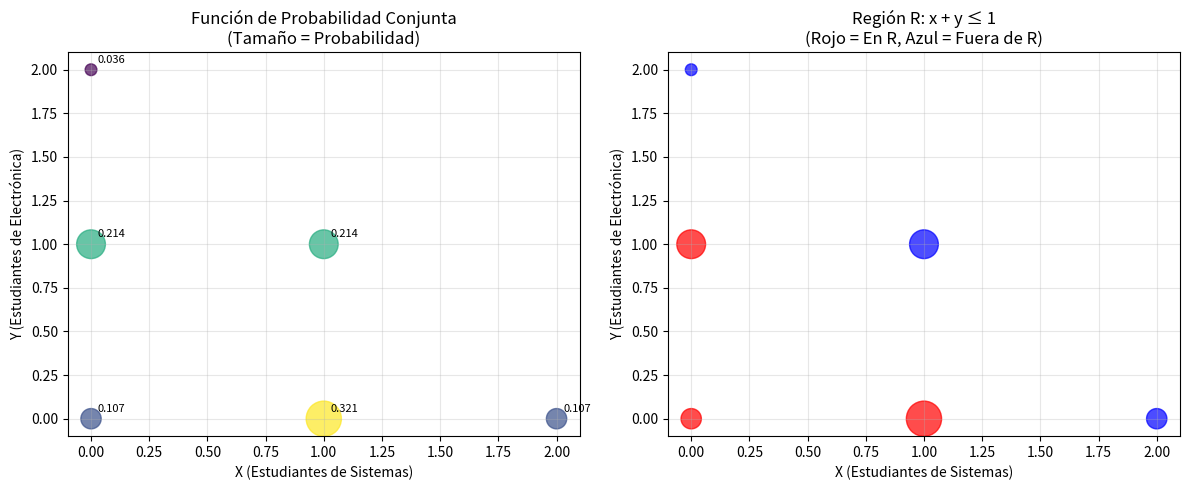
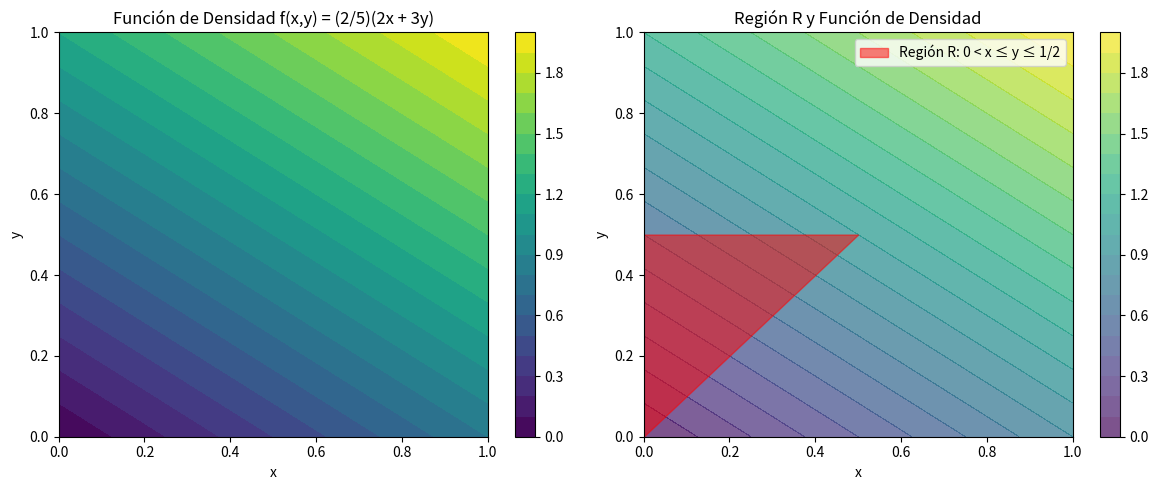
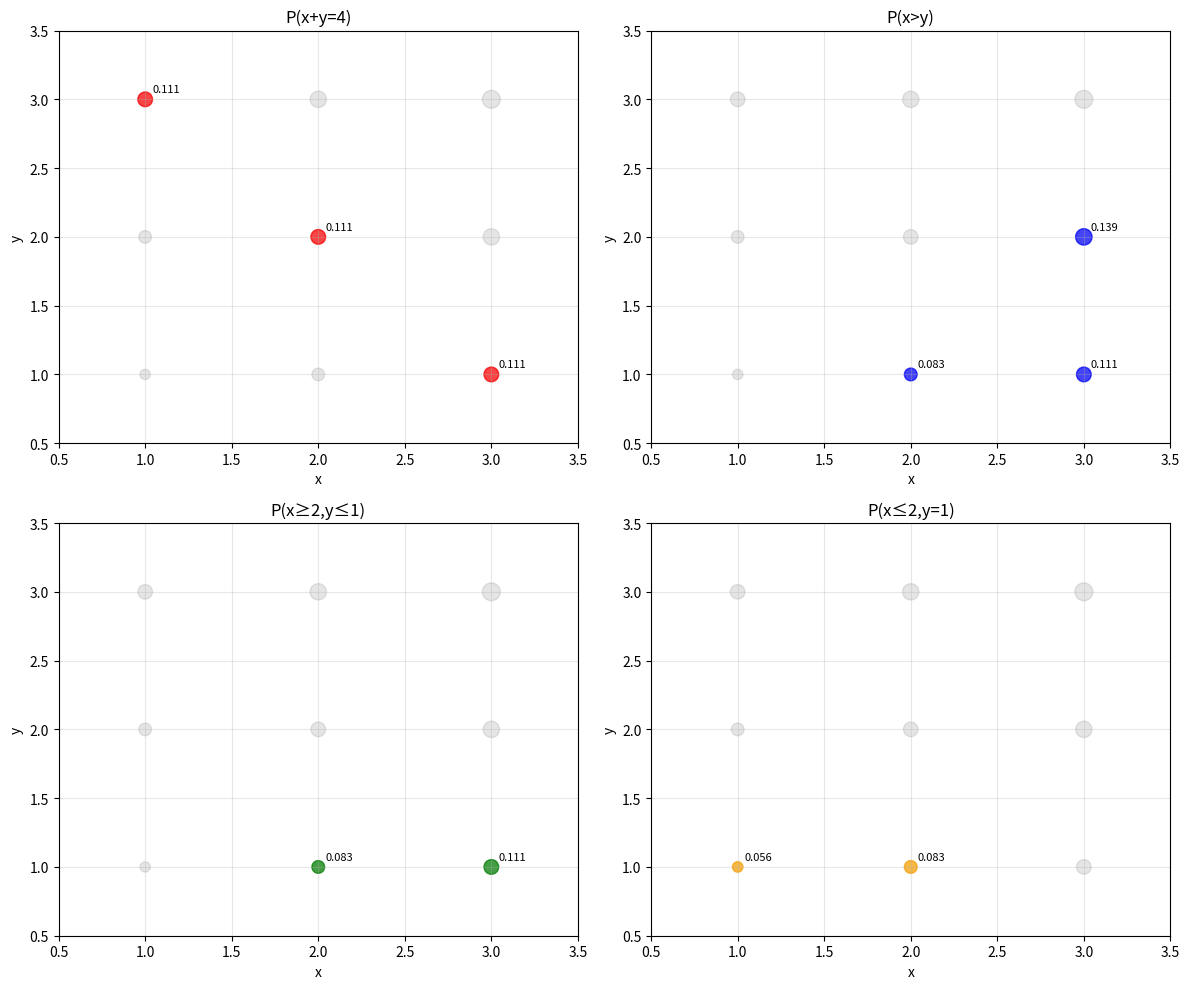

Recreate these plots in Python, in order.
import numpy as np
from scipy import integrate
import matplotlib.pyplot as plt
from math import comb

print("=" * 60)
print("APLICACIÓN PYTHON - EJERCICIOS DE PROBABILIDAD CONJUNTA")
print("=" * 60)


# =============================================================================
# EJERCICIO 1: SELECCIÓN DE ESTUDIANTES
# =============================================================================

def ejercicio_estudiantes():
    print("\n" + "=" * 50)
    print("EJERCICIO 1: SELECCIÓN DE ESTUDIANTES")
    print("=" * 50)

    # Parámetros
    total_estudiantes = 8
    sistemas = 3
    electronica = 2
    industrial = 3

    # Calcular función de probabilidad conjunta
    resultados = []
    probabilidades = []

    print("\nFunción de Probabilidad Conjunta:")
    print("-" * 40)
    print(f"{'X':<3} {'Y':<3} {'P(X,Y)':<10} {'Cálculo':<20}")
    print("-" * 40)

    for x in range(3):  # X puede ser 0,1,2
        for y in range(3):  # Y puede ser 0,1,2
            if x + y <= 2:  # Solo 2 estudiantes seleccionados
                industrial_needed = 2 - x - y
                if industrial_needed >= 0 and industrial_needed <= industrial:
                    prob = (comb(sistemas, x) * comb(electronica, y) * comb(industrial, industrial_needed)) / comb(
                        total_estudiantes, 2)
                    resultados.append((x, y))
                    probabilidades.append(prob)
                    print(f"{x:<3} {y:<3} {prob:<10.4f} C(3,{x})·C(2,{y})·C(3,{industrial_needed})/C(8,2)")

    # Calcular P(x+y <= 1)
    prob_r = 0
    print(f"\nP((x,y) ∈ R) donde R = {{(x,y) | x + y ≤ 1}}:")
    print("-" * 50)

    for (x, y), prob in zip(resultados, probabilidades):
        if x + y <= 1:
            prob_r += prob
            print(f"P({x},{y}) = {prob:.4f}")

    print(f"\nP(R) = {prob_r:.4f} = {prob_r * 28:.0f}/28")

    # Visualización
    fig, (ax1, ax2) = plt.subplots(1, 2, figsize=(12, 5))

    # Gráfico 1: Distribución conjunta
    x_vals = [r[0] for r in resultados]
    y_vals = [r[1] for r in resultados]

    scatter = ax1.scatter(x_vals, y_vals, s=[p * 2000 for p in probabilidades],
                          c=probabilidades, cmap='viridis', alpha=0.7)
    ax1.set_xlabel('X (Estudiantes de Sistemas)')
    ax1.set_ylabel('Y (Estudiantes de Electrónica)')
    ax1.set_title('Función de Probabilidad Conjunta\n(Tamaño = Probabilidad)')
    ax1.grid(True, alpha=0.3)

    # Añadir etiquetas de probabilidad
    for (x, y), prob in zip(resultados, probabilidades):
        ax1.annotate(f'{prob:.3f}', (x, y), xytext=(5, 5),
                     textcoords='offset points', fontsize=8)

    # Gráfico 2: Región R
    colors = ['red' if x + y <= 1 else 'blue' for (x, y) in resultados]
    ax2.scatter(x_vals, y_vals, s=[p * 2000 for p in probabilidades],
                c=colors, alpha=0.7)
    ax2.set_xlabel('X (Estudiantes de Sistemas)')
    ax2.set_ylabel('Y (Estudiantes de Electrónica)')
    ax2.set_title('Región R: x + y ≤ 1\n(Rojo = En R, Azul = Fuera de R)')
    ax2.grid(True, alpha=0.3)

    plt.tight_layout()
    plt.show()

    return prob_r


# =============================================================================
# EJERCICIO 2: FUNCIÓN DE DENSIDAD CONJUNTA
# =============================================================================

def ejercicio_densidad():
    print("\n" + "=" * 50)
    print("EJERCICIO 2: FUNCIÓN DE DENSIDAD CONJUNTA")
    print("=" * 50)

    # Definir la función de densidad
    def f(x, y):
        return (2 / 5) * (2 * x + 3 * y)

    # 1. Verificar que es función de densidad
    def integrand(y, x):
        return f(x, y)

    integral, error = integrate.dblquad(integrand, 0, 1, lambda x: 0, lambda x: 1)

    print("1. Verificación de función de densidad:")
    print(f"   ∫∫ f(x,y) dxdy = {integral:.6f}")
    print(f"   Error: {error:.2e}")

    if abs(integral - 1) < 1e-6:
        print("ES una función de densidad válida")
    else:
        print("NO es una función de densidad válida")

    # 2. Calcular P(0 < x ≤ y ≤ 1/2)
    def integrand_R(y, x):
        return f(x, y)

    prob_R, error_R = integrate.dblquad(integrand_R, 0, 1 / 2, lambda y: 0, lambda y: y)

    print(f"\n2. P(0 < x ≤ y ≤ 1/2):")
    print(f"   Resultado: {prob_R:.6f}")
    print(f"   Error: {error_R:.2e}")
    print(f"   En fracción: aproximadamente {prob_R:.6f} = 1/15")

    # Visualización
    x = np.linspace(0, 1, 50)
    y = np.linspace(0, 1, 50)
    X, Y = np.meshgrid(x, y)
    Z = f(X, Y)

    fig, (ax1, ax2) = plt.subplots(1, 2, figsize=(12, 5))

    # Gráfico 1: Función de densidad
    contour1 = ax1.contourf(X, Y, Z, levels=20, cmap='viridis')
    ax1.set_xlabel('x')
    ax1.set_ylabel('y')
    ax1.set_title('Función de Densidad f(x,y) = (2/5)(2x + 3y)')
    plt.colorbar(contour1, ax=ax1)

    # Gráfico 2: Región R
    contour2 = ax2.contourf(X, Y, Z, levels=20, cmap='viridis', alpha=0.7)

    # Dibujar región R: 0 < x ≤ y ≤ 1/2
    y_region = np.linspace(0, 0.5, 100)
    x_region_upper = y_region  # x = y
    x_region_lower = np.zeros_like(y_region)  # x = 0

    ax2.fill_betweenx(y_region, x_region_lower, x_region_upper, alpha=0.5, color='red',
                      label='Región R: 0 < x ≤ y ≤ 1/2')
    ax2.set_xlabel('x')
    ax2.set_ylabel('y')
    ax2.set_title('Región R y Función de Densidad')
    ax2.legend()
    plt.colorbar(contour2, ax=ax2)

    plt.tight_layout()
    plt.show()

    return integral, prob_R


# =============================================================================
# EJERCICIO 3: FUNCIÓN DE PROBABILIDAD DISCRETA
# =============================================================================

def ejercicio_discreto():
    print("\n" + "=" * 50)
    print("EJERCICIO 3: FUNCIÓN DE PROBABILIDAD DISCRETA")
    print("=" * 50)

    # Definir la función de probabilidad
    def f(x, y):
        return (x + y) / 36

    resultados = []
    for x in range(1, 4):
        for y in range(1, 4):
            prob = f(x, y)
            resultados.append((x, y, prob))

    print("Función de Probabilidad Conjunta f(x,y) = (x+y)/36:")
    print("-" * 50)
    print(f"{'x':<3} {'y':<3} {'f(x,y)':<10} {'Cálculo':<15}")
    print("-" * 50)

    for x, y, prob in resultados:
        print(f"{x:<3} {y:<3} {prob:<10.4f} ({x}+{y})/36")

    # a) P(x + y = 4)
    prob_a = sum(prob for x, y, prob in resultados if x + y == 4)

    # b) P(x > y)
    prob_b = sum(prob for x, y, prob in resultados if x > y)

    # c) P(x ≥ 2, y ≤ 1)
    prob_c = sum(prob for x, y, prob in resultados if x >= 2 and y <= 1)

    # d) P(x ≤ 2, y = 1)
    prob_d = sum(prob for x, y, prob in resultados if x <= 2 and y == 1)

    print(f"\na) P(x + y = 4):")
    pares_a = [(x, y) for x, y, prob in resultados if x + y == 4]
    for x, y in pares_a:
        print(f"   f({x},{y}) = {f(x, y):.4f}")
    print(f"   Total = {prob_a:.4f} = {prob_a * 36:.0f}/36")

    print(f"\nb) P(x > y):")
    pares_b = [(x, y) for x, y, prob in resultados if x > y]
    for x, y in pares_b:
        print(f"   f({x},{y}) = {f(x, y):.4f}")
    print(f"   Total = {prob_b:.4f} = {prob_b * 36:.0f}/36")

    print(f"\nc) P(x ≥ 2, y ≤ 1):")
    pares_c = [(x, y) for x, y, prob in resultados if x >= 2 and y <= 1]
    for x, y in pares_c:
        print(f"   f({x},{y}) = {f(x, y):.4f}")
    print(f"   Total = {prob_c:.4f} = {prob_c * 36:.0f}/36")

    print(f"\nd) P(x ≤ 2, y = 1):")
    pares_d = [(x, y) for x, y, prob in resultados if x <= 2 and y == 1]
    for x, y in pares_d:
        print(f"   f({x},{y}) = {f(x, y):.4f}")
    print(f"   Total = {prob_d:.4f} = {prob_d * 36:.0f}/36")

    # Visualización
    fig, axes = plt.subplots(2, 2, figsize=(12, 10))
    axes = axes.flatten()

    casos = [
        ("P(x+y=4)", pares_a, 'red'),
        ("P(x>y)", pares_b, 'blue'),
        ("P(x≥2,y≤1)", pares_c, 'green'),
        ("P(x≤2,y=1)", pares_d, 'orange')
    ]

    for idx, (titulo, pares, color) in enumerate(casos):
        # Todos los puntos
        all_x = [x for x, y, _ in resultados]
        all_y = [y for x, y, _ in resultados]
        all_s = [prob * 1000 for _, _, prob in resultados]

        axes[idx].scatter(all_x, all_y, s=all_s, alpha=0.2, color='gray')

        # Puntos del caso específico
        if pares:
            case_x = [x for x, y in pares]
            case_y = [y for x, y in pares]
            case_probs = [f(x, y) for x, y in pares]
            case_s = [prob * 1000 for prob in case_probs]

            scatter = axes[idx].scatter(case_x, case_y, s=case_s, alpha=0.7, color=color)

            # Etiquetas
            for (x, y), prob in zip(pares, case_probs):
                axes[idx].annotate(f'{prob:.3f}', (x, y), xytext=(5, 5),
                                   textcoords='offset points', fontsize=8)

        axes[idx].set_xlabel('x')
        axes[idx].set_ylabel('y')
        axes[idx].set_title(titulo)
        axes[idx].grid(True, alpha=0.3)
        axes[idx].set_xlim(0.5, 3.5)
        axes[idx].set_ylim(0.5, 3.5)

    plt.tight_layout()
    plt.show()

    return prob_a, prob_b, prob_c, prob_d


# =============================================================================
# EJECUCIÓN PRINCIPAL
# =============================================================================

if __name__ == "__main__":
    # Ejecutar todos los ejercicios
    print("RESOLUCIÓN COMPLETA DE EJERCICIOS")
    print("=" * 60)

    # Ejercicio 1
    resultado1 = ejercicio_estudiantes()

    # Ejercicio 2
    integral, resultado2 = ejercicio_densidad()

    # Ejercicio 3
    resultado3_a, resultado3_b, resultado3_c, resultado3_d = ejercicio_discreto()

    # Resumen final
    print("\n" + "=" * 60)
    print("RESUMEN DE RESULTADOS")
    print("=" * 60)
    print(f"Ejercicio 1 - P(x+y ≤ 1): {resultado1:.4f} = {resultado1 * 28:.0f}/28")
    print(f"Ejercicio 2 - P(0 < x ≤ y ≤ 1/2): {resultado2:.6f} ≈ 1/15")
    print(f"Ejercicio 3a - P(x+y=4): {resultado3_a:.4f} = {resultado3_a * 36:.0f}/36")
    print(f"Ejercicio 3b - P(x>y): {resultado3_b:.4f} = {resultado3_b * 36:.0f}/36")
    print(f"Ejercicio 3c - P(x≥2,y≤1): {resultado3_c:.4f} = {resultado3_c * 36:.0f}/36")
    print(f"Ejercicio 3d - P(x≤2,y=1): {resultado3_d:.4f} = {resultado3_d * 36:.0f}/36")